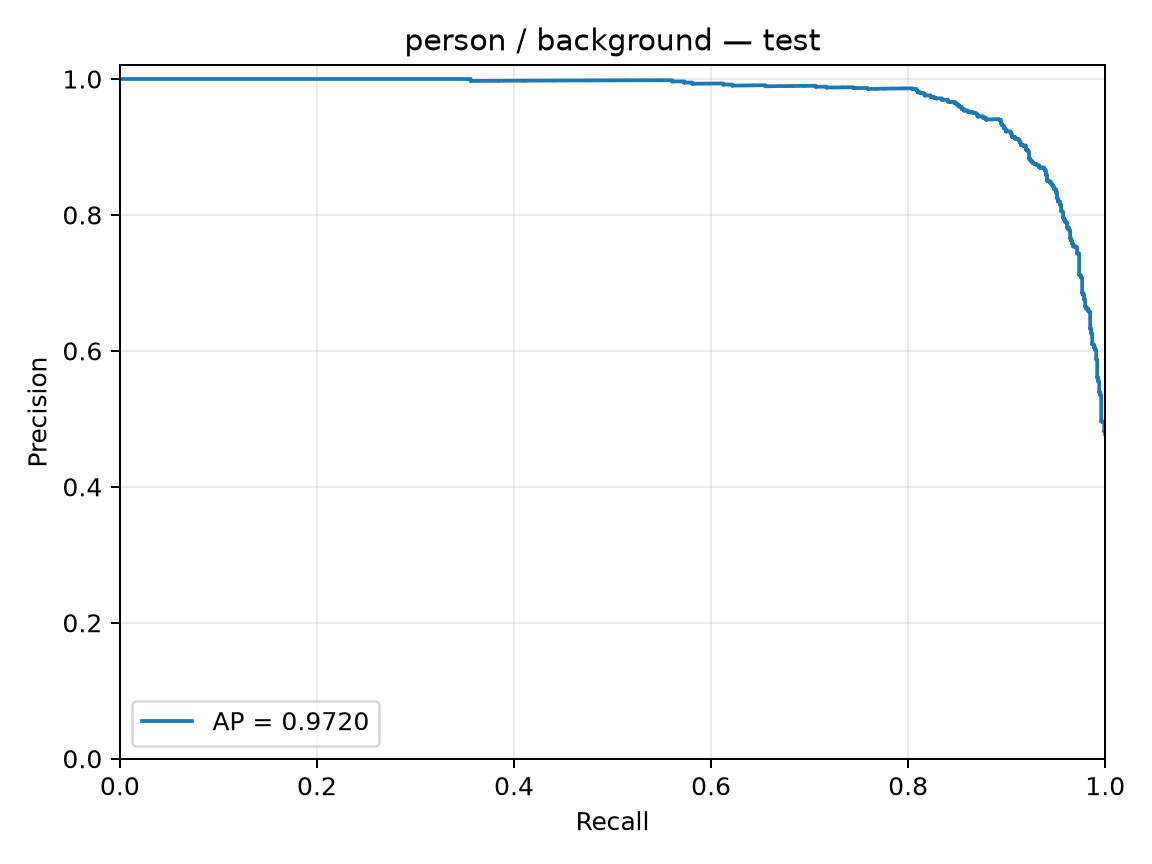

The table this chart was drawn from, first rows:
precision, recall, threshold
0.4772, 1.0, -5.387
0.4774, 1.0, -4.541
0.4776, 1.0, -4.475
0.4779, 1.0, -4.37
0.4781, 1.0, -4.362
0.4783, 1.0, -4.29
0.4786, 1.0, -4.166
0.4788, 1.0, -4.072
0.479, 1.0, -4.03
0.4793, 1.0, -4.003
0.4795, 1.0, -3.978
0.4797, 1.0, -3.904
0.48, 1.0, -3.879
0.4802, 1.0, -3.875
0.4804, 1.0, -3.857
0.4807, 1.0, -3.839
0.4809, 1.0, -3.834
0.4812, 1.0, -3.755
0.4814, 1.0, -3.754
0.4816, 1.0, -3.727
0.4814, 0.999, -3.709
0.4816, 0.999, -3.708
0.4818, 0.999, -3.689
0.4821, 0.999, -3.67
0.4823, 0.999, -3.621
0.4826, 0.999, -3.617
0.4828, 0.999, -3.608
0.483, 0.999, -3.598
0.4833, 0.999, -3.587
0.4835, 0.999, -3.565
0.4837, 0.999, -3.551
0.484, 0.999, -3.544
0.4842, 0.999, -3.54
0.4845, 0.999, -3.513
0.4847, 0.999, -3.51
0.4849, 0.999, -3.508
0.4852, 0.999, -3.505
0.4854, 0.999, -3.487
0.4857, 0.999, -3.478
0.4859, 0.999, -3.476
0.4861, 0.999, -3.464
0.4864, 0.999, -3.461
0.4866, 0.999, -3.461
0.4869, 0.999, -3.436
0.4871, 0.999, -3.399
0.4873, 0.999, -3.392
0.4876, 0.999, -3.389
0.4878, 0.999, -3.373
0.4881, 0.999, -3.361
0.4883, 0.999, -3.36
0.4886, 0.999, -3.329
0.4888, 0.999, -3.318
0.489, 0.999, -3.317
0.4893, 0.999, -3.314
0.4895, 0.999, -3.306
0.4898, 0.999, -3.303
0.49, 0.999, -3.278
0.4903, 0.999, -3.273
0.4905, 0.999, -3.248
0.4908, 0.999, -3.246
... 1,999 more rows
